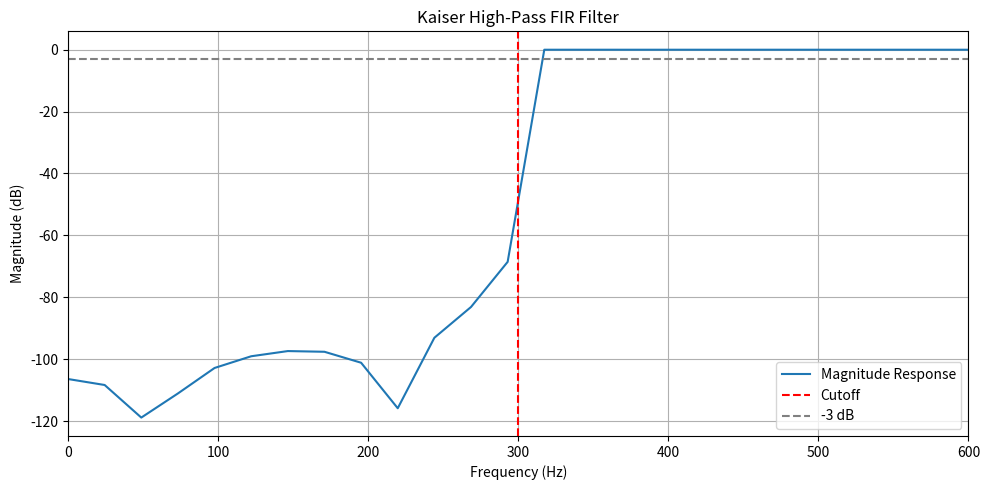

This figure's Python source:
import numpy as np
import matplotlib.pyplot as plt
from scipy.signal import firwin, freqz

def plot_kaiser_hpf(cutoff_hz, transition_bw_hz, attenuation_db, fs):
    """
    Design and plot a Kaiser-window high-pass FIR filter.

    Parameters:
        cutoff_hz (float): Cutoff frequency (start of transition band) in Hz
        transition_bw_hz (float): Desired transition bandwidth in Hz
        attenuation_db (float): Desired stopband attenuation in dB
        fs (float): Sampling frequency in Hz
    """
    # Calculate required filter order
    delta_f_norm = transition_bw_hz / fs

    N_taps = int(np.ceil((attenuation_db - 8) / (2.285 * delta_f_norm)))
    if N_taps % 2 == 0:
        N_taps += 1  # Make odd for symmetric filter

    beta = (
        0 if attenuation_db <= 21 else
        0.5842 * (attenuation_db - 21)**0.4 + 0.07886 * (attenuation_db - 21)
    )

    print(f"Kaiser HPF Design:")
    print(f"  Cutoff freq: {cutoff_hz} Hz")
    print(f"  Transition bandwidth: {transition_bw_hz} Hz")
    print(f"  Stopband attenuation: {attenuation_db} dB")
    print(f"  Estimated filter length: {N_taps} taps")
    print(f"  Kaiser beta: {beta:.2f}")

    # Design filter
    b = firwin(N_taps, cutoff=cutoff_hz, fs=fs, window=('kaiser', beta), pass_zero=False)

    # Frequency response
    w, h = freqz(b, worN=2048, fs=fs)
    # h_db = 20 * np.log10(np.maximum(np.abs(h), 1e-10))
    h_db = 20 * np.log10(np.abs(h))

    # Plot
    plt.figure(figsize=(10, 5))
    plt.plot(w, h_db, label='Magnitude Response')
    plt.axvline(cutoff_hz, color='r', linestyle='--', label='Cutoff')
    plt.axhline(-3, color='gray', linestyle='--', label='-3 dB')
    plt.title('Kaiser High-Pass FIR Filter')
    plt.xlabel('Frequency (Hz)')
    plt.ylabel('Magnitude (dB)')
    plt.grid(True)
    plt.legend()
    # plt.ylim(-100, 5)
    plt.xlim(0, 600)
    plt.tight_layout()
    plt.show()

# Example usage
plot_kaiser_hpf(cutoff_hz=300, transition_bw_hz=10, attenuation_db=50, fs=100000)
